pico-8 play session: hold ← + tap ❎, after a click and taps of 🅾, ❎, 🅾+❎, 🅾 in the second before t = 0

[t = 1 s] hold ← ~1s, tap ❎ ~2×
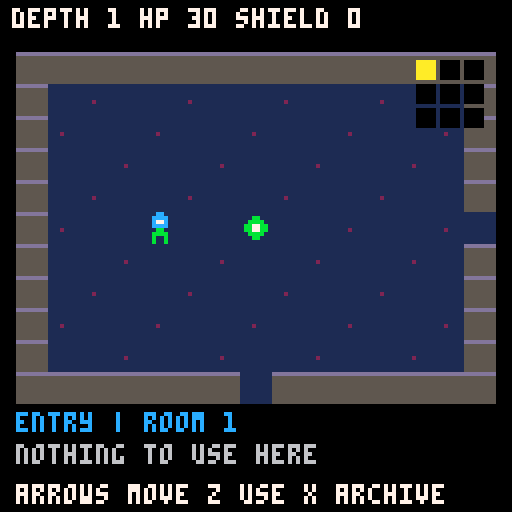
[t = 4 s] hold ← ~4s, tap ❎ ~7×
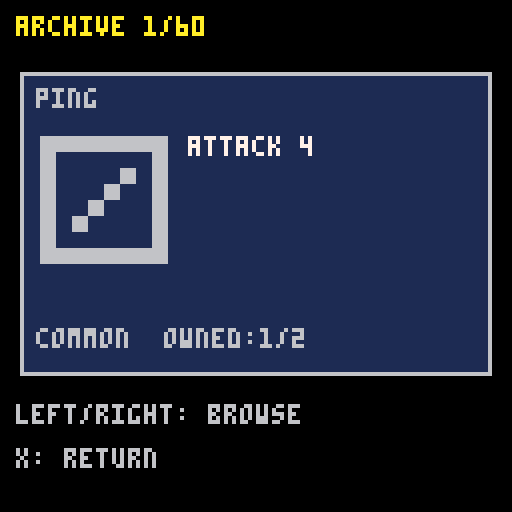

pico-8 cartridge
version 42
__lua__
-- signal siege: silent vault
-- sprites 1-60: cards; 64-71: dungeon actors
cards={}
add(cards,{name="ping",tier=1,attack=4})
add(cards,{name="firewall",tier=1,shield=6})
add(cards,{name="tune",tier=1,focus=3})
add(cards,{name="beam",tier=1,attack=8})
add(cards,{name="repair",tier=1,heal=6})
add(cards,{name="burst",tier=1,attack=5,shield=3})
add(cards,{name="overdrive",tier=1,attack=12,cost=2})
add(cards,{name="relay",tier=1,shield=4,focus=2})
add(cards,{name="needle",tier=1,attack=3,poison=1})
add(cards,{name="static charge",tier=1,focus=2,shield=2})
add(cards,{name="scout drone",tier=1,drone=1})
add(cards,{name="patch kit",tier=1,heal=3,shield=2})
add(cards,{name="aegis",tier=1,shield=8})
add(cards,{name="echo shot",tier=1,attack=3,focus=2})
add(cards,{name="rust signal",tier=1,poison=2})
add(cards,{name="counterpulse",tier=1,thorns=2})
add(cards,{name="salvage sweep",tier=1,scrap=3})
add(cards,{name="ground wire",tier=1,weak=2,shield=2})
add(cards,{name="spark",tier=1,attack=5,weak=1})
add(cards,{name="beacon",tier=1,drone=1,focus=1})
add(cards,{name="hull plate",tier=1,shield=5,thorns=1})
add(cards,{name="quick fix",tier=1,heal=4,focus=1})
add(cards,{name="jammer",tier=1,weak=3})
add(cards,{name="tracker",tier=1,attack=2,drone=1})
add(cards,{name="ion lance",tier=2,attack=10,cost=1})
add(cards,{name="bulwark",tier=2,shield=10})
add(cards,{name="resonance",tier=2,focus=5})
add(cards,{name="medic drone",tier=2,drone=1,heal=4})
add(cards,{name="corrosion",tier=2,poison=4})
add(cards,{name="mirror array",tier=2,thorns=4,shield=3})
add(cards,{name="scrap cannon",tier=2,attack=4,salvage=2})
add(cards,{name="feedback",tier=2,attack=5,weak=2})
add(cards,{name="drone bay",tier=2,drone=2})
add(cards,{name="phase shift",tier=2,shield=5,weak=2})
add(cards,{name="arc flash",tier=2,attack=7,poison=2})
add(cards,{name="signal tap",tier=2,focus=3,scrap=2})
add(cards,{name="emergency patch",tier=2,heal=9,cost=1})
add(cards,{name="capacitor",tier=2,shield=4,focus=4})
add(cards,{name="siphon",tier=2,attack=4,heal=4})
add(cards,{name="disruptor",tier=2,weak=4,poison=1})
add(cards,{name="iron chorus",tier=2,shield=7,thorns=3})
add(cards,{name="hunter pulse",tier=2,attack=6,drone=1})
add(cards,{name="solar spear",tier=3,attack=14})
add(cards,{name="citadel",tier=3,shield=15})
add(cards,{name="harmonic engine",tier=3,focus=7,drone=1})
add(cards,{name="nanite swarm",tier=3,heal=8,drone=2})
add(cards,{name="void rot",tier=3,poison=6,cost=2})
add(cards,{name="retribution",tier=3,thorns=6,shield=5})
add(cards,{name="salvage reactor",tier=3,scrap=6,heal=3})
add(cards,{name="ghost fleet",tier=3,drone=3})
add(cards,{name="null field",tier=3,weak=6,shield=4})
add(cards,{name="life link",tier=3,attack=8,heal=6})
add(cards,{name="dawnbringer",tier=3,attack=16,heal=4})
add(cards,{name="worldshield",tier=3,shield=20,thorns=4})
add(cards,{name="infinite chorus",tier=4,focus=9,weak=3})
add(cards,{name="star forge",tier=4,drone=4,scrap=3})
add(cards,{name="event horizon",tier=4,attack=10,poison=6})
add(cards,{name="phoenix protocol",tier=4,heal=20,cost=3})
add(cards,{name="the last beacon",tier=4,drone=3,shield=10})
add(cards,{name="crown of static",tier=4,attack=10,weak=5,thorns=3})
-- persistent slots: 0 signature, 1-8 collection,
-- 9 best,10 salvage,11-30 run,31-42 deck,43-45 offers
function _init()
 cartdata("signal_siege_v1")
 owned={} for i=1,60 do owned[i]=0 end
 best=0 salvage=0 phase=0 sel=1 page=1
 room=1 px=7 py=5 cleared=0 looted=0 visited=1 message=""
 floorseed=1 rounds=0
 if dget(0)==812 then
  for g=0,7 do
   local n=dget(1+g)
   for j=1,8 do
    local id=g*8+j
    if id<=60 then owned[id]=n%3 end
    n=flr(n/3)
   end
  end
  best=dget(9) salvage=dget(10)
  phase=dget(11)
  if phase>0 then
   depth=dget(12) hp=dget(13) shield=dget(14)
   focus=dget(15) power=dget(16) enemy=dget(17)
   hard=dget(18)==1 guardian=depth%6==0
   drone=dget(19) poison=dget(20) thorns=dget(21)
   scrap=dget(22) weak=dget(23)
   deck={} for i=1,dget(24) do add(deck,dget(30+i)) end
   offers={} for i=1,3 do add(offers,dget(42+i)) end
  end
 else
  owned[1]=1 owned[2]=1 owned[3]=1
 end
 if dget(46)==914 then
  room=dget(47) px=dget(48) py=dget(49)
  cleared=dget(50) looted=dget(51) visited=dget(52)
  floorseed=max(1,dget(53))
  rounds=dget(54)
 elseif phase==2 or phase==3 then room=2 end
 if phase>0 then guardian=room==9 end
end
function save()
 dset(46,914) dset(47,room) dset(48,px) dset(49,py)
 dset(50,cleared) dset(51,looted) dset(52,visited) dset(53,floorseed) dset(54,rounds)
 dset(0,812)
 for g=0,7 do
  local n=0 local m=1
  for j=1,8 do
   local id=g*8+j
   if id<=60 then n+=owned[id]*m end
   m*=3
  end
  dset(g+1,n)
 end
 dset(9,best) dset(10,salvage) dset(11,phase)
 if phase==0 then return end
 local vals={depth,hp,shield,focus,power,enemy,hard and 1 or 0,drone,poison,thorns,scrap,weak,#deck}
 for i,v in ipairs(vals) do dset(11+i,v) end
 for i,v in ipairs(deck) do dset(30+i,v) end
 for i=1,3 do dset(42+i,offers[i] or 1) end
end
function start(with_lore)
 depth=1 hp=30 shield=0 focus=0 power=0 enemy=0
 drone=0 poison=0 thorns=0 scrap=0 weak=0
 hard=false guardian=false deck={1,1,2,2,3,3}
 offers={} phase=1 sel=1
 new_floor()
 if with_lore then phase=5 end
 save()
end
function count(id)
 local n=0 for v in all(deck) do if v==id then n+=1 end end return n
end
function enemy_kind()
 if room==9 then return "vault warden" end
 return ({"iron brute","null jammer","hollow leech"})[(room+floorseed)%3+1]
end
function enemy_hit()
 local hit=2+flr(depth/4)+(hard and 1 or 0)+(guardian and 1 or 0)
 if enemy_kind()=="iron brute" then
  hit+=rounds%2==0 and -1 or 3
 end
 return max(0,hit-(weak>0 and 2 or 0))
end
function enemy_intent()
 local k=enemy_kind()
 return "hit "..enemy_hit()..(k=="null jammer" and " + drain 2 focus" or k=="hollow leech" and " + lifesteal" or k=="iron brute" and (rounds%2==0 and " (probe)" or " (slam)") or " + drain 1 focus")
end
function enter(elite)
 hard=elite guardian=room==9
 enemy=min(30000,9+depth*2+(hard and 6 or 0)+(guardian and 10 or 0))
 drone=0 poison=0 thorns=0 weak=0 rounds=0
 phase=2 sel=1 save()
end
function rewards()
 offers={}
 local tiers=guardian and {3,3,4} or hard and {2,2,3} or {1,1,2}
 for tier in all(tiers) do
  local pool={} local fresh={}
  for id,c in ipairs(cards) do
   local used=false for v in all(offers) do if v==id then used=true end end
   if c.tier==tier and not used then
    add(pool,id) if owned[id]<2 then add(fresh,id) end
   end
  end
  add(offers,rnd(#fresh>0 and fresh or pool))
 end
 phase=3 sel=1
end
function play(slot)
 local id=deck[slot] deli(deck,slot) add(deck,id)
 local c=cards[id] local damage=c.attack or 0
 if c.salvage then damage+=scrap*c.salvage scrap=0 end
 shield=min(24,shield+(c.shield or 0))
 focus=min(12,focus+(c.focus or 0))
 drone=min(6,drone+(c.drone or 0))
 poison=min(20,poison+(c.poison or 0))
 thorns=min(8,thorns+(c.thorns or 0))
 scrap=min(12,scrap+(c.scrap or 0))
 weak=min(12,weak+(c.weak or 0))
 hp=min(30,hp+(c.heal or 0))-(c.cost or 0)
 if damage>0 then enemy-=damage+focus+power focus=0 end
 enemy-=drone+poison poison=max(0,poison-1)
 if hp<=0 then phase=4
 elseif enemy<=0 then rewards()
 else
  local hit=enemy_hit()
  local injury=max(0,hit-shield)
  weak=max(0,weak-1) hp-=injury
  if enemy_kind()=="null jammer" then focus=max(0,focus-2) end
  if guardian then focus=max(0,focus-1) end
  if enemy_kind()=="hollow leech" then enemy+=min(3,injury) end
  rounds+=1
  shield=max(0,shield-hit) enemy-=thorns
  if hp<=0 then phase=4 elseif enemy<=0 then rewards() end
 end
 save()
end
function descend()
 best=max(best,depth) depth=min(15000,depth+1)
 hp=min(30,hp+3) phase=1 sel=1 new_floor() save()
end
function take(id)
 if id then
  if owned[id]<2 then owned[id]+=1 else salvage=min(30000,salvage+1) end
  if count(id)<2 then
   if #deck>=12 then deli(deck,1) end
   add(deck,id)
  end
 end
 if guardian then power=min(1000,power+1) hp=30 end
 cleared=bor(cleared,shl(1,room-1))
 phase=1 sel=1 px=7 py=7 message="signal recovered!" save()
end
function _update()
 if phase==5 then
  if btnp(4) then phase=1 save() end
  return
 end
 if archive then
  if btnp(0) then page=max(1,page-1) end
  if btnp(1) then page=min(60,page+1) end
  if btnp(5) then archive=false end
  return
 end
 if btnp(5) then archive=true return end
 if phase==1 then crawl_update() return end
 local n=phase==0 and 1 or phase==2 and 3 or phase==3 and 4 or 1
 if btnp(0) or btnp(2) then sel=(sel-2)%n+1 end
 if btnp(1) or btnp(3) then sel=sel%n+1 end
 if not btnp(4) then return end
 if phase==0 or phase==4 then start(true)
 elseif phase==2 then play(sel)
 elseif phase==3 then take(offers[sel]) end
end
function option(n,text,y)
 print((sel==n and "> " or "  ")..text,4,y,sel==n and 10 or 6)
end
function card(id,x,y)
 local c=cards[id] local col=({6,11,12,10})[c.tier]
 rectfill(x,y,x+117,y+75,1) rect(x,y,x+117,y+75,col)
 print(c.name,x+4,y+4,col)
 sspr((id%16)*8,flr(id/16)*8,8,8,x+5,y+16,32,32)
 local yy=y+16
 for k in all({"attack","shield","focus","heal","cost","drone","poison","thorns","scrap","salvage","weak"}) do
  if c[k] then print(k.." "..c[k],x+42,yy,7) yy+=7 end
 end
 print(({"common","uncommon","rare","legendary"})[c.tier].."  owned:"..owned[id].."/2",x+4,y+64,col)
end
function _draw()
 cls(0)
 if phase==5 then lore_draw() return end
 if archive then
  print("archive "..page.."/60",4,4,10)
  card(page,5,18)
  print("left/right: browse",4,101,6)
  print("x: return",4,112,6) return
 end
 print("signal siege",4,3,10)
 if phase==0 then
  print("the endless silent vault",4,23,6)
  spr(64,48,42,2,2)
  print("60 cards to recover",4,70,7)
  print("best depth: "..best,4,82,6)
  option(1,"z: begin expedition",99)
 else
  print("depth:"..depth.." hp:"..max(0,hp).." sh:"..shield,4,12,7)
  if phase==1 then
   crawl_draw() return
  elseif phase==2 or phase==3 then
   if phase==2 then
    print(enemy_kind().." hp:"..max(0,enemy),4,20,8)
    print(enemy_intent(),4,27,9)
   else print("choose salvage (4=skip)",4,23,12) end
   local id=phase==2 and deck[sel] or offers[sel]
   if id then card(id,5,33) else print("leave salvage",10,60,6) end
   print("< "..sel.."/"..(phase==2 and 3 or 4).." > focus:"..focus,4,112,10)
  else
   print("signal lost",30,45,8)
   print("archive kept. best:"..best,4,65,6)
   option(1,"new expedition",92)
  end
 end
 print("z: select  x: archive",4,121,6)
end

-- each floor is a connected 3x3 network of rooms.
-- doors are always on the centre lines; cover never blocks them.
function new_floor()
 room=1 px=7 py=5 cleared=0 looted=0 visited=1
 floorseed=flr(rnd(30000))+1
 message="find the guardian and stairs"
end
function hasbit(bits,r)
 return band(bits,shl(1,r-1))!=0
end
function room_kind()
 if room==1 then return "entry" end
 if room==9 then return "guardian" end
 local n=(room*37+floorseed%101)%5
 return n==0 and "cache" or n==1 and "spring" or n==2 and "elite" or "sentinel"
end
function occupied()
 local k=room_kind()
 return k!="entry" and k!="cache" and k!="spring" and not hasbit(cleared,room)
end
function wall(x,y)
 if x<1 or x>13 or y<1 or y>9 then return true end
 return (x==4 or x==10) and (y==3 or y==7) and (room+floorseed)%2==0
end
function crawl_update()
 local dx=0 local dy=0
 if btnp(0) then dx=-1 elseif btnp(1) then dx=1
 elseif btnp(2) then dy=-1 elseif btnp(3) then dy=1 end
 local x=px+dx local y=py+dy
 local col=(room-1)%3 local row=flr((room-1)/3)
 local nextroom=room
 if y==5 and x==0 and col>0 then nextroom=room-1 x=13 end
 if y==5 and x==14 and col<2 then nextroom=room+1 x=1 end
 if x==7 and y==0 and row>0 then nextroom=room-3 y=9 end
 if x==7 and y==10 and row<2 then nextroom=room+3 y=1 end
 if nextroom!=room then
  room=nextroom visited=bor(visited,shl(1,room-1))
  px=x py=y message=room_kind().." chamber" save() return
 end
 if not wall(x,y) then
  if occupied() and x==7 and y==4 then
   enter(room_kind()=="elite") return
  end
  px=x py=y
 end
 if btnp(4) then
  local k=room_kind()
  if occupied() and abs(px-7)+abs(py-4)<=1 then enter(k=="elite") return end
  if abs(px-7)+abs(py-5)<=1 then
   if (k=="spring" or k=="cache") and not hasbit(looted,room) then
    looted=bor(looted,shl(1,room-1))
    if k=="spring" then hp=min(30,hp+10) message="restored 10 integrity"
    else salvage=min(30000,salvage+2) message="found 2 salvage" end
   elseif room==9 and hasbit(cleared,9) then descend() return
   elseif room==1 and salvage>=3 then
    salvage-=3 hp=30 message="repair complete (-3 salvage)"
   else message="nothing to use here" end
  else message="stand near an object to use it" end
 end
 if dx!=0 or dy!=0 or btnp(4) then save() end
end
function lore_draw()
 cls(0)
 rect(2,2,125,125,5)
 print("the silent vault",20,9,10)
 line(12,19,115,19,13)
 local lines={
  "once, the relay carried",
  "voices between the stars.",
  "then the signal went dark.",
  "",
  "below the ruined tower,",
  "its guardians still obey",
  "a voice no one remembers.",
  "",
  "you are a signal keeper.",
  "recover the lost cards.",
  "break the wardens' hold.",
  "bring the voices home."
 }
 for i,t in ipairs(lines) do print(t,9,24+(i-1)*6,6) end
 print("z: descend into the vault",13,111,10)
end
function crawl_draw()
 cls(0)
 print("depth "..depth.." hp "..hp.." shield "..shield,3,2,7)
 local col=(room-1)%3 local row=flr((room-1)/3)
 for y=0,10 do for x=0,14 do
  local edge=x==0 or x==14 or y==0 or y==10
  local door=(y==5 and (x==0 and col>0 or x==14 and col<2)) or
   (x==7 and (y==0 and row>0 or y==10 and row<2))
  local solid=(edge and not door) or (not edge and wall(x,y))
  rectfill(x*8+4,y*8+13,x*8+11,y*8+20,solid and 5 or 1)
  if solid then line(x*8+4,y*8+13,x*8+11,y*8+13,13)
  elseif (x+y)%3==0 then pset(x*8+7,y*8+17,2) end
 end end
 local k=room_kind()
 if occupied() then
  local kind=enemy_kind()
  local image=kind=="vault warden" and 66 or kind=="null jammer" and 72 or kind=="hollow leech" and 73 or 64
  spr(image,60,45)
  if k=="elite" then pset(63,43,10) end
 end
 if (k=="spring" or k=="cache") and not hasbit(looted,room) then spr(k=="spring" and 68 or 67,60,53) end
 if room==9 and hasbit(cleared,9) then spr(69,60,53) end
 if room==1 then spr(70,60,53) end
 spr(71,px*8+4,py*8+13)
 -- minimap and current room
 for r=1,9 do
  local x=104+(r-1)%3*6 local y=15+flr((r-1)/3)*6
  rectfill(x,y,x+4,y+4,r==room and 10 or hasbit(visited,r) and 12 or 0)
 end
 print(k.." | room "..room,4,103,12)
 print(message,4,111,6)
 print("arrows move z use x archive",4,121,7)
end
__gfx__
00000000666666666666666666666666666666666666666666666666666666666666666666666666666666666666666666666666666666666666666666666666
00000000611111166111111661111116611111166111111661111116611111166111111661111116611111166111111661111116611111166111111661111116
00000000611116166111611661161116616111166111161661116116611611166161111661111616611161166116111661611116611116166111611661161116
00000000611161166116111661611116611116166111611661161116616111166111161661116116611611166161111661111616611161166116111661611116
00000000611611166161111661111616611161166116111661611116611116166111611661161116616111166111161661116116611611166161111661111616
00000000616111166111161661116116611611166161111661111616611161166116111661611116611116166111611661161116616111166111161661116116
00000000611111166111111661111116611111166111111661111116611111166111111661111116611111166111111661111116611111166111111661111116
00000000666666666666666666666666666666666666666666666666666666666666666666666666666666666666666666666666666666666666666666666666
666666666666666666666666666666666666666666666666666666666666666666666666bbbbbbbbbbbbbbbbbbbbbbbbbbbbbbbbbbbbbbbbbbbbbbbbbbbbbbbb
611111166111111661111116611111166111111661111116611111166111111661111116b111111bb111111bb111111bb111111bb111111bb111111bb111111b
616111166111161661116116611611166161111661111616611161166116111661611116b1111b1bb111b11bb11b111bb1b1111bb1111b1bb111b11bb11b111b
611116166111611661161116616111166111161661116116611611166161111661111616b111b11bb11b111bb1b1111bb1111b1bb111b11bb11b111bb1b1111b
611161166116111661611116611116166111611661161116616111166111161661116116b11b111bb1b1111bb1111b1bb111b11bb11b111bb1b1111bb1111b1b
611611166161111661111616611161166116111661611116611116166111611661161116b1b1111bb1111b1bb111b11bb11b111bb1b1111bb1111b1bb111b11b
611111166111111661111116611111166111111661111116611111166111111661111116b111111bb111111bb111111bb111111bb111111bb111111bb111111b
666666666666666666666666666666666666666666666666666666666666666666666666bbbbbbbbbbbbbbbbbbbbbbbbbbbbbbbbbbbbbbbbbbbbbbbbbbbbbbbb
bbbbbbbbbbbbbbbbbbbbbbbbbbbbbbbbbbbbbbbbbbbbbbbbbbbbbbbbbbbbbbbbbbbbbbbbbbbbbbbbbbbbbbbbcccccccccccccccccccccccccccccccccccccccc
b111111bb111111bb111111bb111111bb111111bb111111bb111111bb111111bb111111bb111111bb111111bc111111cc111111cc111111cc111111cc111111c
b1b1111bb1111b1bb111b11bb11b111bb1b1111bb1111b1bb111b11bb11b111bb1b1111bb1111b1bb111b11bc11c111cc1c1111cc1111c1cc111c11cc11c111c
b1111b1bb111b11bb11b111bb1b1111bb1111b1bb111b11bb11b111bb1b1111bb1111b1bb111b11bb11b111bc1c1111cc1111c1cc111c11cc11c111cc1c1111c
b111b11bb11b111bb1b1111bb1111b1bb111b11bb11b111bb1b1111bb1111b1bb111b11bb11b111bb1b1111bc1111c1cc111c11cc11c111cc1c1111cc1111c1c
b11b111bb1b1111bb1111b1bb111b11bb11b111bb1b1111bb1111b1bb111b11bb11b111bb1b1111bb1111b1bc111c11cc11c111cc1c1111cc1111c1cc111c11c
b111111bb111111bb111111bb111111bb111111bb111111bb111111bb111111bb111111bb111111bb111111bc111111cc111111cc111111cc111111cc111111c
bbbbbbbbbbbbbbbbbbbbbbbbbbbbbbbbbbbbbbbbbbbbbbbbbbbbbbbbbbbbbbbbbbbbbbbbbbbbbbbbbbbbbbbbcccccccccccccccccccccccccccccccccccccccc
ccccccccccccccccccccccccccccccccccccccccccccccccccccccccaaaaaaaaaaaaaaaaaaaaaaaaaaaaaaaaaaaaaaaaaaaaaaaaaaaaaaaaaaaaaaaaaaaaaaaa
c111111cc111111cc111111cc111111cc111111cc111111cc111111ca111111aa111111aa111111aa111111aa111111aa111111aa111111aa111111aa111111a
c1c1111cc1111c1cc111c11cc11c111cc1c1111cc1111c1cc111c11ca11a111aa1a1111aa1111a1aa111a11aa11a111aa1a1111aa1111a1aa111a11aa11a111a
c1111c1cc111c11cc11c111cc1c1111cc1111c1cc111c11cc11c111ca1a1111aa1111a1aa111a11aa11a111aa1a1111aa1111a1aa111a11aa11a111aa1a1111a
c111c11cc11c111cc1c1111cc1111c1cc111c11cc11c111cc1c1111ca1111a1aa111a11aa11a111aa1a1111aa1111a1aa111a11aa11a111aa1a1111aa1111a1a
c11c111cc1c1111cc1111c1cc111c11cc11c111cc1c1111cc1111c1ca111a11aa11a111aa1a1111aa1111a1aa111a11aa11a111aa1a1111aa1111a1aa111a11a
c111111cc111111cc111111cc111111cc111111cc111111cc111111ca111111aa111111aa111111aa111111aa111111aa111111aa111111aa111111aa111111a
ccccccccccccccccccccccccccccccccccccccccccccccccccccccccaaaaaaaaaaaaaaaaaaaaaaaaaaaaaaaaaaaaaaaaaaaaaaaaaaaaaaaaaaaaaaaaaaaaaaaa
000880000099990000aaaa0000000000000c00000000000000000000000cc000000cc00000000000000000000000000000000000000000000000000000000000
00888800099999900a8aa8a00aaaaaa000ccc0000cccccc0000bb00000cccc0000cccc0000800800000000000000000000000000000000000000000000000000
0808808009099090aaaaaaaa0a9999a0000c00000c0000c000bbbb0000c77c000c0cc0c008888880000000000000000000000000000000000000000000000000
08888880099999900aaaaaa00aaaaaa000c7c0000ccccc000bb77bb000cccc0000cccc0008788780000000000000000000000000000000000000000000000000
008008000099990000aaaa000a99a9a00cc7cc000c0000000bb77bb0000bb000000cc00008888880000000000000000000000000000000000000000000000000
00888800090990900aa00aa00a99a9a00ccccc000cccc00000bbbb0000bbbb0000c77c0000888800000000000000000000000000000000000000000000000000
0800008090000009aa0000aa0aaaaaa000ccc0000c000000000bb00000b00b000c0000c000088000000000000000000000000000000000000000000000000000
0000000000000000000000000000000000000000000000000000000000b00b000000000000000000000000000000000000000000000000000000000000000000
00000000000000000000000000000000000000000000000000000000000000000000000000000000000000000000000000000000000000000000000000000000
00000000000000000000000000000000000000000000000000000000000000000000000000000000000000000000000000000000000000000000000000000000
00000000000000000000000000000000000000000000000000000000000000000000000000000000000000000000000000000000000000000000000000000000
00000000000000000000000000000000000000000000000000000000000000000000000000000000000000000000000000000000000000000000000000000000
00000000000000000000000000000000000000000000000000000000000000000000000000000000000000000000000000000000000000000000000000000000
00000000000000000000000000000000000000000000000000000000000000000000000000000000000000000000000000000000000000000000000000000000
00000000000000000000000000000000000000000000000000000000000000000000000000000000000000000000000000000000000000000000000000000000
00000000000000000000000000000000000000000000000000000000000000000000000000000000000000000000000000000000000000000000000000000000
00000000000000000000000000000000000000000000000000000000000000000000000000000000000000000000000000000000000000000000000000000000
00000000000000000000000000000000000000000000000000000000000000000000000000000000000000000000000000000000000000000000000000000000
00000000000000000000000000000000000000000000000000000000000000000000000000000000000000000000000000000000000000000000000000000000
00000000000000000000000000000000000000000000000000000000000000000000000000000000000000000000000000000000000000000000000000000000
00000000000000000000000000000000000000000000000000000000000000000000000000000000000000000000000000000000000000000000000000000000
00000000000000000000000000000000000000000000000000000000000000000000000000000000000000000000000000000000000000000000000000000000
00000000000000000000000000000000000000000000000000000000000000000000000000000000000000000000000000000000000000000000000000000000
00000000000000000000000000000000000000000000000000000000000000000000000000000000000000000000000000000000000000000000000000000000
00000000000000000000000000000000000000000000000000000000000000000000000000000000000000000000000000000000000000000000000000000000
00000000000000000000000000000000000000000000000000000000000000000000000000000000000000000000000000000000000000000000000000000000
00000000000000000000000000000000000000000000000000000000000000000000000000000000000000000000000000000000000000000000000000000000
00000000000000000000000000000000000000000000000000000000000000000000000000000000000000000000000000000000000000000000000000000000
00000000000000000000000000000000000000000000000000000000000000000000000000000000000000000000000000000000000000000000000000000000
00000000000000000000000000000000000000000000000000000000000000000000000000000000000000000000000000000000000000000000000000000000
00000000000000000000000000000000000000000000000000000000000000000000000000000000000000000000000000000000000000000000000000000000
00000000000000000000000000000000000000000000000000000000000000000000000000000000000000000000000000000000000000000000000000000000
00000000000000000000000000000000000000000000000000000000000000000000000000000000000000000000000000000000000000000000000000000000
00000000000000000000000000000000000000000000000000000000000000000000000000000000000000000000000000000000000000000000000000000000
00000000000000000000000000000000000000000000000000000000000000000000000000000000000000000000000000000000000000000000000000000000
00000000000000000000000000000000000000000000000000000000000000000000000000000000000000000000000000000000000000000000000000000000
00000000000000000000000000000000000000000000000000000000000000000000000000000000000000000000000000000000000000000000000000000000
00000000000000000000000000000000000000000000000000000000000000000000000000000000000000000000000000000000000000000000000000000000
00000000000000000000000000000000000000000000000000000000000000000000000000000000000000000000000000000000000000000000000000000000
00000000000000000000000000000000000000000000000000000000000000000000000000000000000000000000000000000000000000000000000000000000
00000000000000000000000000000000000000000000000000000000000000000000000000000000000000000000000000000000000000000000000000000000
00000000000000000000000000000000000000000000000000000000000000000000000000000000000000000000000000000000000000000000000000000000
00000000000000000000000000000000000000000000000000000000000000000000000000000000000000000000000000000000000000000000000000000000
00000000000000000000000000000000000000000000000000000000000000000000000000000000000000000000000000000000000000000000000000000000
00000000000000000000000000000000000000000000000000000000000000000000000000000000000000000000000000000000000000000000000000000000
00000000000000000000000000000000000000000000000000000000000000000000000000000000000000000000000000000000000000000000000000000000
00000000000000000000000000000000000000000000000000000000000000000000000000000000000000000000000000000000000000000000000000000000
00000000000000000000000000000000000000000000000000000000000000000000000000000000000000000000000000000000000000000000000000000000
00000000000000000000000000000000000000000000000000000000000000000000000000000000000000000000000000000000000000000000000000000000
00000000000000000000000000000000000000000000000000000000000000000000000000000000000000000000000000000000000000000000000000000000
00000000000000000000000000000000000000000000000000000000000000000000000000000000000000000000000000000000000000000000000000000000
00000000000000000000000000000000000000000000000000000000000000000000000000000000000000000000000000000000000000000000000000000000
00000000000000000000000000000000000000000000000000000000000000000000000000000000000000000000000000000000000000000000000000000000
00000000000000000000000000000000000000000000000000000000000000000000000000000000000000000000000000000000000000000000000000000000
00000000000000000000000000000000000000000000000000000000000000000000000000000000000000000000000000000000000000000000000000000000
00000000000000000000000000000000000000000000000000000000000000000000000000000000000000000000000000000000000000000000000000000000
00000000000000000000000000000000000000000000000000000000000000000000000000000000000000000000000000000000000000000000000000000000
00000000000000000000000000000000000000000000000000000000000000000000000000000000000000000000000000000000000000000000000000000000
00000000000000000000000000000000000000000000000000000000000000000000000000000000000000000000000000000000000000000000000000000000
00000000000000000000000000000000000000000000000000000000000000000000000000000000000000000000000000000000000000000000000000000000
00000000000000000000000000000000000000000000000000000000000000000000000000000000000000000000000000000000000000000000000000000000
00000000000000000000000000000000000000000000000000000000000000000000000000000000000000000000000000000000000000000000000000000000
00000000000000000000000000000000000000000000000000000000000000000000000000000000000000000000000000000000000000000000000000000000
00000000000000000000000000000000000000000000000000000000000000000000000000000000000000000000000000000000000000000000000000000000
00000000000000000000000000000000000000000000000000000000000000000000000000000000000000000000000000000000000000000000000000000000
00000000000000000000000000000000000000000000000000000000000000000000000000000000000000000000000000000000000000000000000000000000
00000000000000000000000000000000000000000000000000000000000000000000000000000000000000000000000000000000000000000000000000000000
00000000000000000000000000000000000000000000000000000000000000000000000000000000000000000000000000000000000000000000000000000000
00000000000000000000000000000000000000000000000000000000000000000000000000000000000000000000000000000000000000000000000000000000
00000000000000000000000000000000000000000000000000000000000000000000000000000000000000000000000000000000000000000000000000000000
00000000000000000000000000000000000000000000000000000000000000000000000000000000000000000000000000000000000000000000000000000000
00000000000000000000000000000000000000000000000000000000000000000000000000000000000000000000000000000000000000000000000000000000
00000000000000000000000000000000000000000000000000000000000000000000000000000000000000000000000000000000000000000000000000000000
00000000000000000000000000000000000000000000000000000000000000000000000000000000000000000000000000000000000000000000000000000000
00000000000000000000000000000000000000000000000000000000000000000000000000000000000000000000000000000000000000000000000000000000
00000000000000000000000000000000000000000000000000000000000000000000000000000000000000000000000000000000000000000000000000000000
00000000000000000000000000000000000000000000000000000000000000000000000000000000000000000000000000000000000000000000000000000000
00000000000000000000000000000000000000000000000000000000000000000000000000000000000000000000000000000000000000000000000000000000
00000000000000000000000000000000000000000000000000000000000000000000000000000000000000000000000000000000000000000000000000000000
00000000000000000000000000000000000000000000000000000000000000000000000000000000000000000000000000000000000000000000000000000000
00000000000000000000000000000000000000000000000000000000000000000000000000000000000000000000000000000000000000000000000000000000
00000000000000000000000000000000000000000000000000000000000000000000000000000000000000000000000000000000000000000000000000000000
00000000000000000000000000000000000000000000000000000000000000000000000000000000000000000000000000000000000000000000000000000000
00000000000000000000000000000000000000000000000000000000000000000000000000000000000000000000000000000000000000000000000000000000
00000000000000000000000000000000000000000000000000000000000000000000000000000000000000000000000000000000000000000000000000000000
00000000000000000000000000000000000000000000000000000000000000000000000000000000000000000000000000000000000000000000000000000000
00000000000000000000000000000000000000000000000000000000000000000000000000000000000000000000000000000000000000000000000000000000
00000000000000000000000000000000000000000000000000000000000000000000000000000000000000000000000000000000000000000000000000000000
00000000000000000000000000000000000000000000000000000000000000000000000000000000000000000000000000000000000000000000000000000000
00000000000000000000000000000000000000000000000000000000000000000000000000000000000000000000000000000000000000000000000000000000
00000000000000000000000000000000000000000000000000000000000000000000000000000000000000000000000000000000000000000000000000000000
00000000000000000000000000000000000000000000000000000000000000000000000000000000000000000000000000000000000000000000000000000000
00000000000000000000000000000000000000000000000000000000000000000000000000000000000000000000000000000000000000000000000000000000
00000000000000000000000000000000000000000000000000000000000000000000000000000000000000000000000000000000000000000000000000000000
00000000000000000000000000000000000000000000000000000000000000000000000000000000000000000000000000000000000000000000000000000000
00000000000000000000000000000000000000000000000000000000000000000000000000000000000000000000000000000000000000000000000000000000
